Run: headless pygame with SDL's dummy video driver; simulated clock (each Clock.tick advances the game by its frame time, no real sleeping); random seed 0; keys injected as events and as key.get_pressed() state; mouse plan: one left click at the window centre at the start of phase 2, then a move to the lower-right quarter at the start of phase 3.
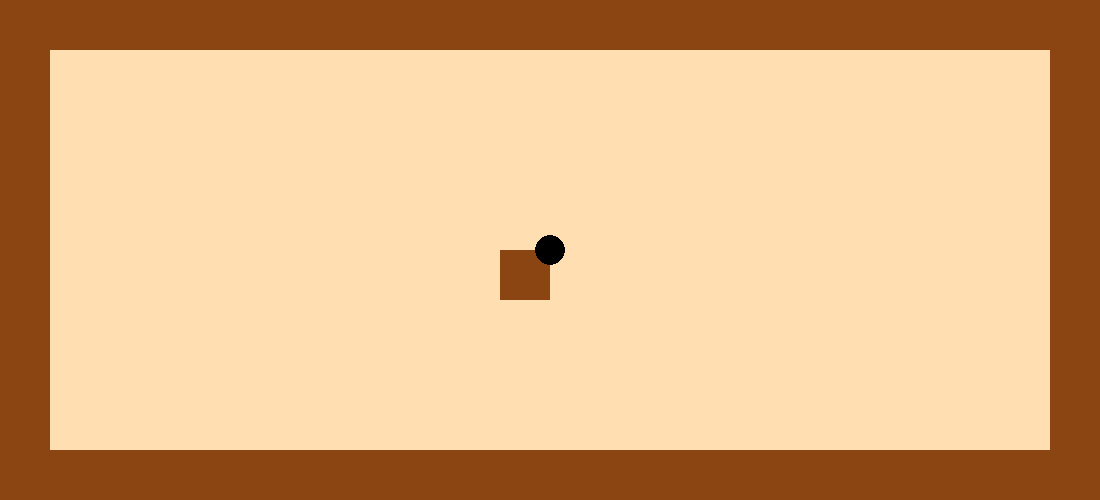
Frame 1 of 4 · flips 1–60 · no input
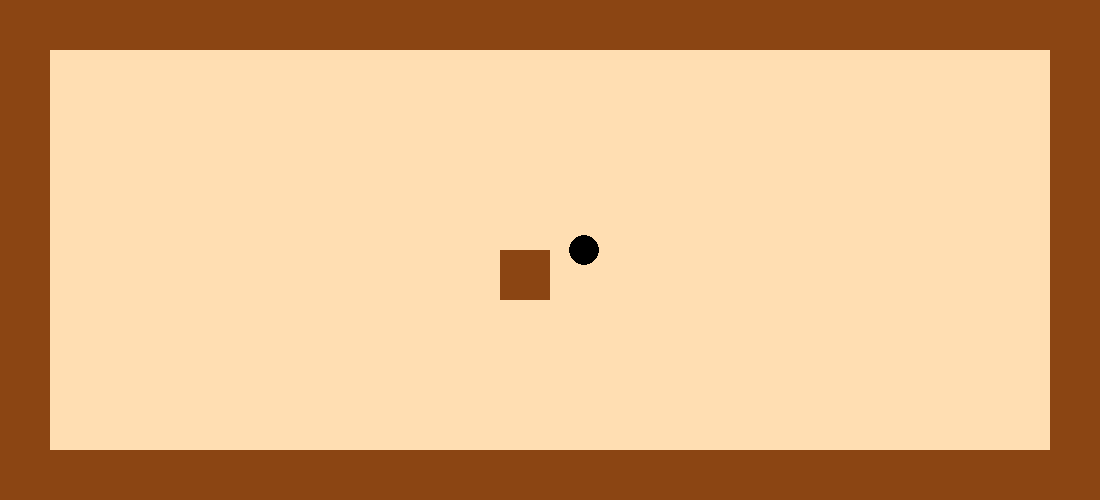
Frame 2 of 4 · flips 61–180 · clicked the window centre · tapped SPACE, RETURN · held RIGHT (→), D
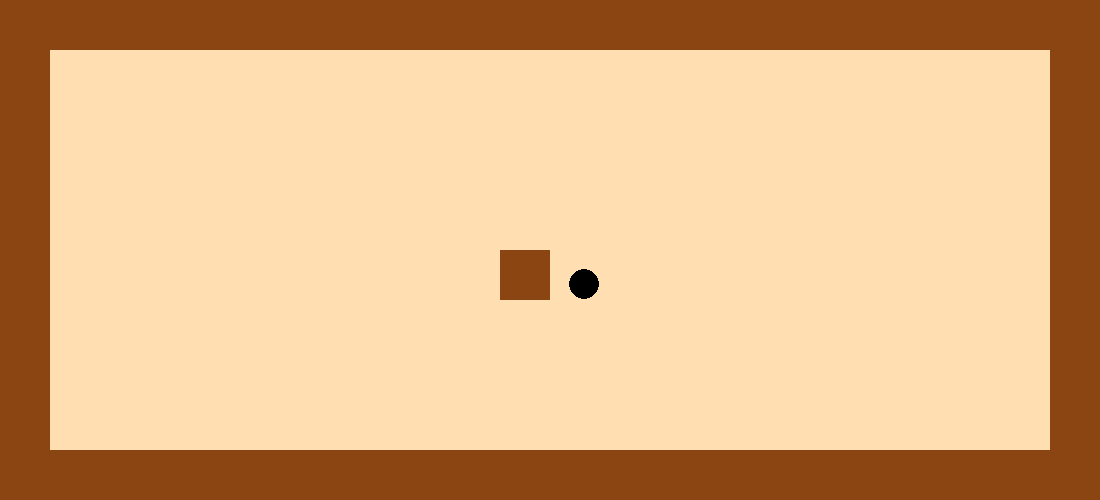
Frame 3 of 4 · flips 181–300 · moved the mouse to the lower-right quarter · held DOWN (↓), S
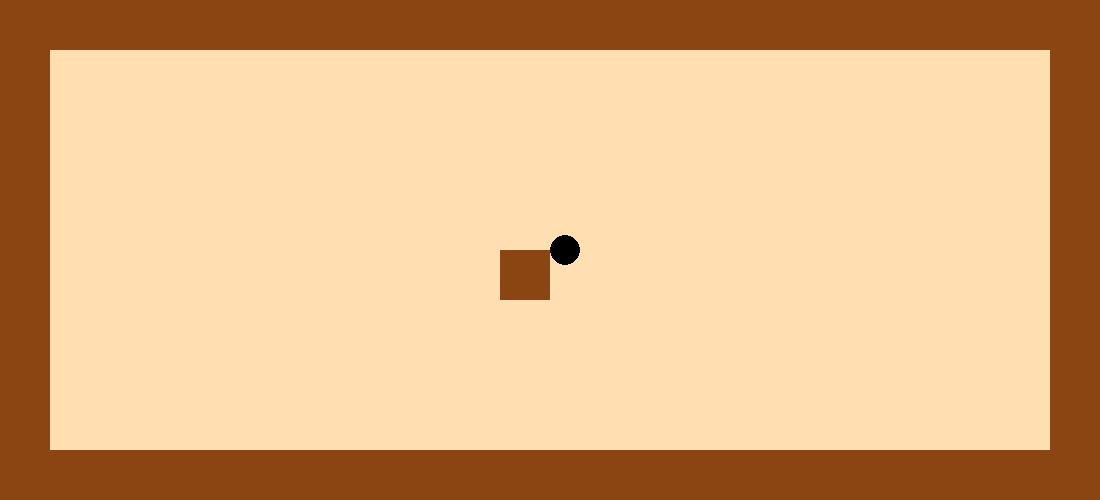
Frame 4 of 4 · flips 301–420 · held LEFT (←), A, UP (↑), W

The pygame program that drew these frames:

import pygame, sys, math, time

# WIDTH, HEIGHT = 1024, 680

player = None
enemies = []
bullets = []
mouse_pressed = False
intime = 0.07
update_time = time.time()
map = [
    'wwwwwwwwwwwwwwwwwwwwww',
    'w                    w',
    'w                    w',
    'w                    w',
    'w                    w',
    'w         w          w',
    'w                    w',
    'w                    w',
    'w                    w',
    'wwwwwwwwwwwwwwwwwwwwww'
]
cells = []
for _ in range(len(map)):
    cells.append([])
CELL_SIZE = 50
CELLS_NUMB_X = len(map[0])
CELLS_NUMB_Y = len(map)
WIDTH, HEIGHT = CELL_SIZE * CELLS_NUMB_X, CELL_SIZE * CELLS_NUMB_Y
SCREEN = pygame.display.set_mode((WIDTH, HEIGHT))


class Player:

    def __init__(self, x, y, speed_x, speed_y, r, status, cell_x, cell_y, nearest_cells):
        self.x = x
        self.y = y
        self.speed_x = speed_x
        self.speed_y = speed_y
        self.status = status
        self.r = r
        self.cell_x = cell_x
        self.cell_y = cell_y
        self.nearest_cells = nearest_cells

    def draw(self):
        pygame.draw.circle(SCREEN, (0, 0, 0), (self.x, self.y), self.r)


class Cell:
    def __init__(self, x, y, fill, status):
        self.x = x
        self.y = y
        self.fill = fill
        self.status = status

    def draw(self):
        pygame.draw.rect(SCREEN, self.fill, pygame.Rect(self.x, self.y, CELL_SIZE, CELL_SIZE))


class Bullet:

    def __init__(self, x, y, r, status, m_pos, p_pos, nearest_cells, cell_x, cell_y):
        self.x = x
        self.y = y
        self.r = r
        self.status = status
        self.mouse_x, self.mouse_y = m_pos
        self.player_x, self.player_y = p_pos
        self.speed_x, self.speed_y = self.calculate_speeds()
        self.nearest_cells = nearest_cells
        self.cell_x = cell_x
        self.cell_y = cell_y

    def draw(self):
        pygame.draw.circle(SCREEN, (0, 0, 0), (self.x, self.y), self.r)

    def calculate_speeds(self):
        dx = self.mouse_x - self.player_x
        dy = self.mouse_y - self.player_y
        dc = math.sqrt(dx ** 2 + dy ** 2)
        try:
            cos = dx / dc
            # print(cos)
        except ZeroDivisionError:
            cos = 0
        try:
            sin = dy / dc
            # print(sin)
        except ZeroDivisionError:
            sin = 0

        return cos * 2, sin * 2


def setup():
    global player
    build_map()
    player = Player(WIDTH // 2, HEIGHT // 2, 1 / 3.5, 1 / 3.5, 15, 'player', 0, 0, [])


def build_map():
    global cells
    for y in range(len(map)):
        for x in range(len(map[y])):
            if map[y][x] in 'w':
                cells[y].append(Cell(x * CELL_SIZE, y * CELL_SIZE, (139, 69, 19), 'block'))
            else:
                cells[y].append(Cell(x * CELL_SIZE, y * CELL_SIZE, (255, 222, 178), 'air'))


def update():
    global player
    move_player()
    move_bullet()
    shoot()
    draw_objects()
    find_out_cell_pos()
    check_nearest_сells(player)
    for bullet in bullets[:]:
        check_nearest_сells(bullet)
        for block in bullet.nearest_cells:
            collision(block, bullet)
        bullet.nearest_cells.clear()
    for block in player.nearest_cells:
        collision(block, player)
    player.nearest_cells.clear()


def draw_objects():
    for row in cells:
        for cell in row:
            cell.draw()
    for bullet in bullets:
        bullet.draw()
    player.draw()


def find_out_cell_pos():
    global player
    player.cell_x, player.cell_y = player.x // CELL_SIZE, player.y // CELL_SIZE


def check_nearest_сells(main_obj):
    starting_point = (main_obj.cell_x - 1, main_obj.cell_y - 1)
    x = 0
    while x < 3:
        y = 0
        while y < 3:
            bx, by = int(starting_point[0] + x), int(starting_point[1] + y)
            try:
                if cells[by][bx].status in 'block':
                    main_obj.nearest_cells.append(cells[by][bx])
            except IndexError:
                pass
            y += 1
        x += 1


def check_stay_in_place_y(main_obj, obj):
    if main_obj.y <= obj.y - obj.r <= main_obj.y + CELL_SIZE:
        return True
    elif main_obj.y <= obj.y + obj.r <= main_obj.y + CELL_SIZE:
        return True


def check_stay_in_place_x(main_obj, obj):
    if main_obj.x <= obj.x - obj.r <= main_obj.x + CELL_SIZE:
        return True
    elif main_obj.x <= obj.x + obj.r <= main_obj.x + CELL_SIZE:
        return True


def collision(block, obj):
    dx, dy = block.x - obj.x, block.y - obj.y

    d_left_side = obj.speed_x >= dx - obj.r >= 0
    d_right_side = obj.speed_x >= -dx - obj.r - CELL_SIZE >= 0
    d_up_side = obj.speed_y >= dy - obj.r >= 0
    d_down_side = obj.speed_y >= -dy - obj.r - CELL_SIZE >= 0

    if check_stay_in_place_y(block, obj):
        if d_left_side:
            if obj.status in 'player':
                obj.x = block.x - obj.r - obj.speed_x
            else:
                print('collide')
        if d_right_side:
            if obj.status in 'player':
                obj.x = block.x + CELL_SIZE + obj.r + obj.speed_x
            else:
                print('collide')
    if check_stay_in_place_x(block, obj):
        if d_up_side:
            if obj.status in 'player':
                obj.y = block.y - obj.r - obj.speed_y
            else:
                print('collide')
        if d_down_side:
            if obj.status in 'player':
                obj.y = block.y + CELL_SIZE + obj.r + obj.speed_y
            else:
                print('collide')


def shoot():
    global bullets, mouse_pressed, update_time
    if mouse_pressed:
        if time.time() - update_time >= intime:
            update_time = time.time()
            bullets.append(Bullet(player.x, player.y, 2, 'bullet', pygame.mouse.get_pos(), (player.x, player.y), [], 0, 0))


def move_bullet():
    global bullets
    for bullet in bullets:
        bullet.x += bullet.speed_x
        bullet.y += bullet.speed_y


def move_player():
    global player
    key = pygame.key.get_pressed()
    if key[pygame.K_w]:
        player.y -= player.speed_y
    if key[pygame.K_s]:
        player.y += player.speed_y
    if key[pygame.K_a]:
        player.x -= player.speed_x
    if key[pygame.K_d]:
        player.x += player.speed_x


def main():
    global mouse_pressed

    setup()

    try:
        running = True
        while running:
            for event in pygame.event.get():
                if event.type == pygame.QUIT:
                    running = False
                elif event.type == pygame.MOUSEBUTTONDOWN:
                    mouse_pressed = True
                elif event.type == pygame.MOUSEBUTTONUP:
                    mouse_pressed = False

            SCREEN.fill((0, 0, 0))
            update()
            pygame.display.flip()

    except KeyboardInterrupt:
        sys.exit()
        pygame.quit()


if __name__ == '__main__':
    main()
